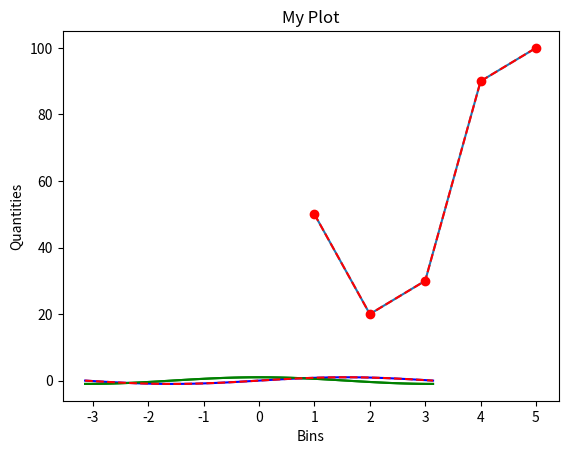

This chart was generated by the following Python code:
import numpy as np
import matplotlib.pyplot as plt

# Example 1
x = np.array ([1, 2, 3, 4, 5])
y = np.array ([50, 20, 30, 90, 100])
plt.plot (x,y)
plt.show()


# Example 1B
x = np.array ([1, 2, 3, 4, 5])
y = np.array ([50, 20, 30, 90, 100])
plt.plot (x,y, color = 'red', ls='--', marker ='o')
plt.xlabel('Bins')
plt.ylabel('Quantities')
plt.title('My Plot')
plt.show()

# Example 2
x = np.linspace(-np.pi, np.pi)
y, z = np.cos(x), np.sin(x)
plt.plot(x, y, color = 'green')
plt.plot(x, z, color = 'blue')
plt.show()

# Example 2B
x = np.linspace(-np.pi, np.pi)
y, z = np.cos(x), np.sin(x)
plt.plot(x, y, color = 'green')
plt.plot(x, z, color = 'r', ls='--')
plt.show()
